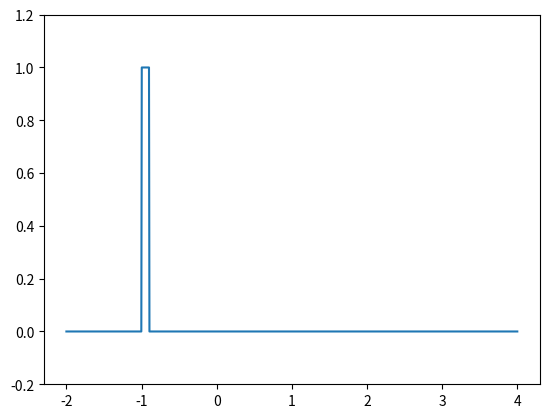

Here is the Python script that generated this plot:
"""
     矩形脉冲信号
"""

import numpy as np
import matplotlib.pyplot as plt

def rect_wave(x,c,c0):     #起点为c0，宽度为c的矩形波
     if x>=(c+c0):
          r=0.0
     elif x<c0:
          r=0.0
     else:
          r=1
     return r

x=np.linspace(-2,4,1000)
y=np.array([rect_wave(t,0.1,-1.0) for t in x])
plt.ylim(-0.2,1.2)
plt.plot(x,y)
plt.show()